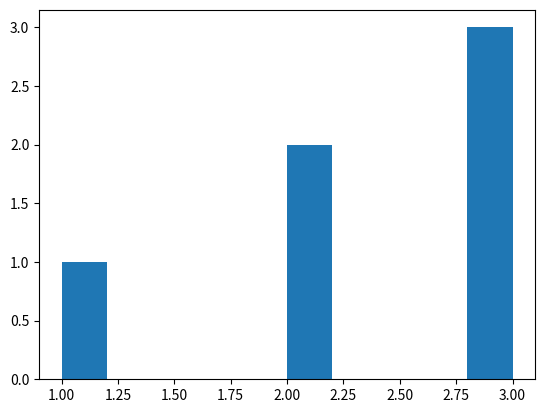

The matplotlib source for this figure:
import matplotlib.pyplot as plt

data = [1,2,2,3,3,3]

plt.hist(data)
plt.show()
